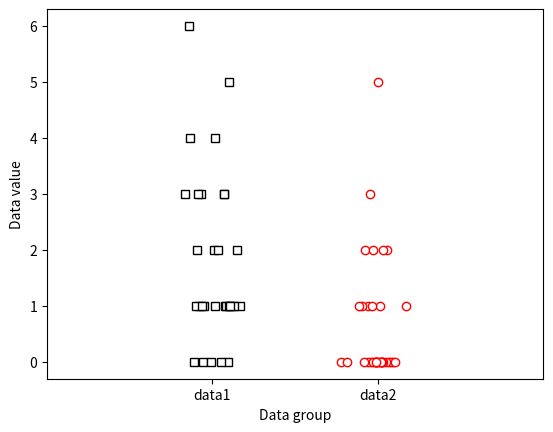

Here is the Python script that generated this plot:
# import libraries
import matplotlib.pyplot as plt
import numpy as np
import scipy.stats as stats

## generate the data

# the data (note the different sample sizes)
N1 = 30
N2 = 35

data1 = np.random.poisson(2,N1)
data2 = np.random.poisson(1,N2)

def x_axis_offset(sample_size, offset):
    return offset + np.random.randn(sample_size)/10

plt.plot(x_axis_offset(N1, offset=1),data1,'ks',markerfacecolor='w')
plt.plot(x_axis_offset(N2, offset=2),data2,'ro',markerfacecolor='w')

plt.xlim([0,3])
plt.xticks([1,2],labels=('data1','data2'))
plt.xlabel('Data group')
plt.ylabel('Data value')
plt.show()

## now for the test

U,p = stats.mannwhitneyu(data1,data2)

print(U,p)